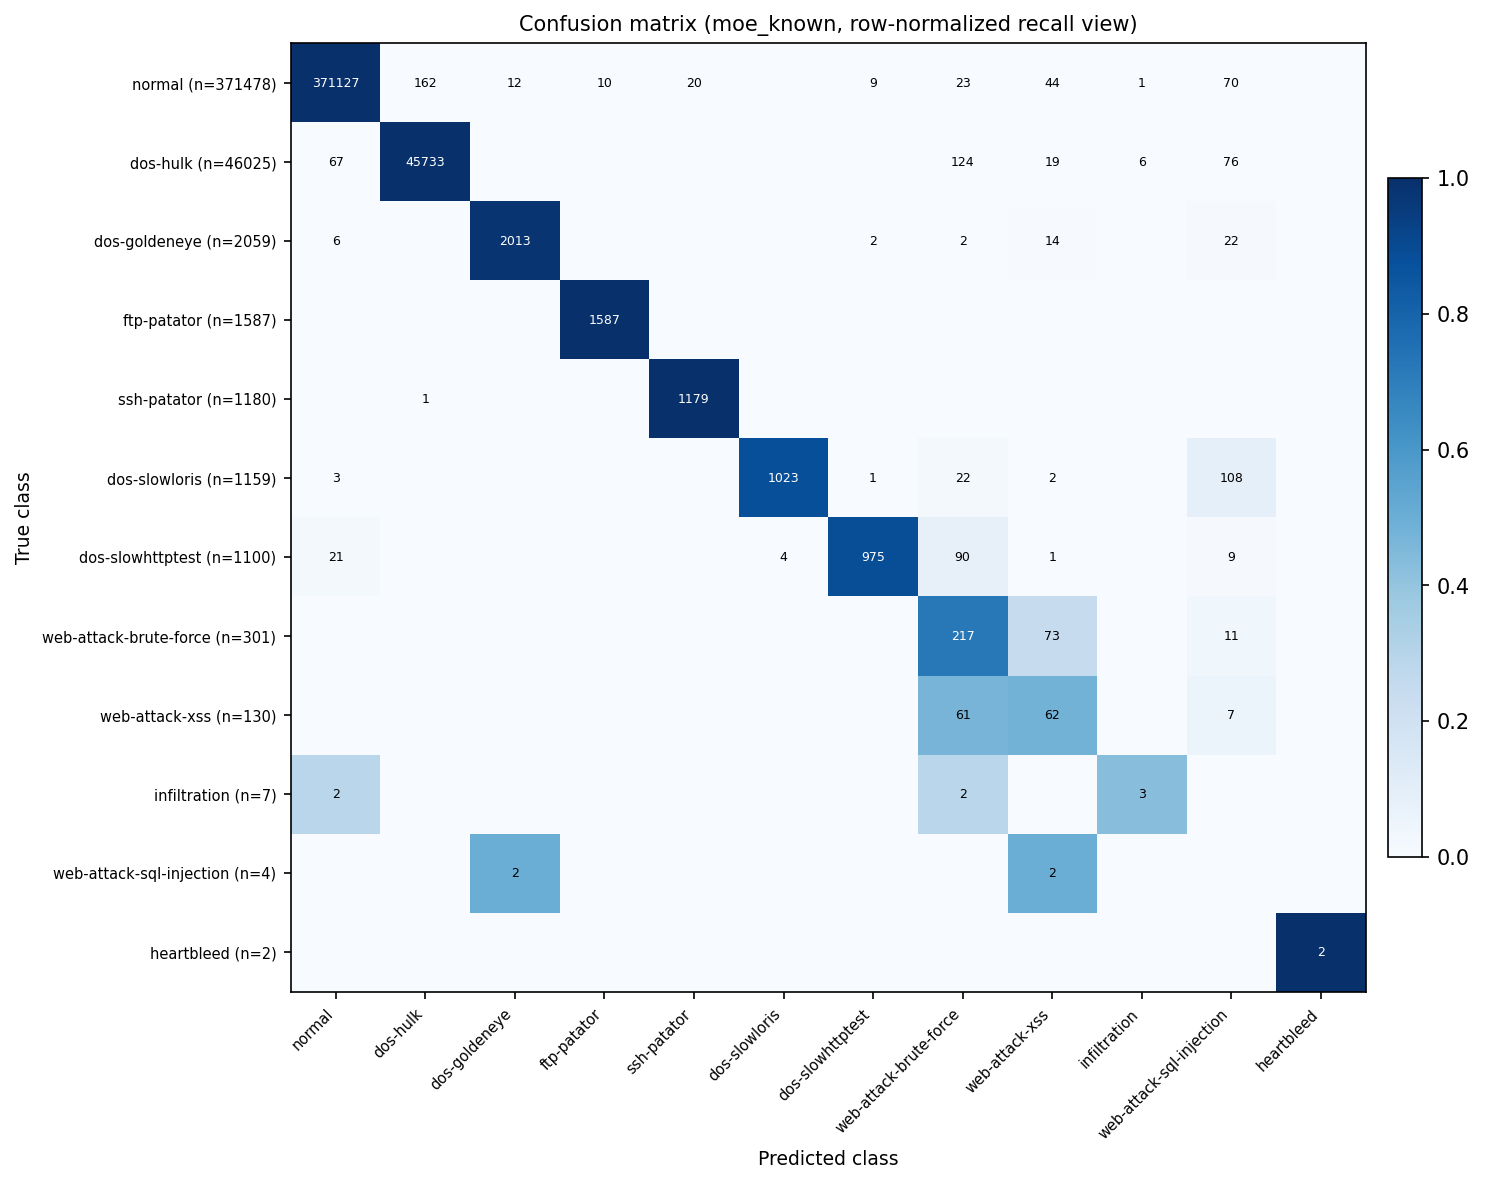

Data behind this chart, as committed beside it:
true_class, normal, dos-hulk, dos-goldeneye, ftp-patator, ssh-patator, dos-slowloris, dos-slowhttptest, web-attack-brute-force, web-attack-xss, infiltration, web-attack-sql-injection, heartbleed
normal, 371127, 162, 12, 10, 20, 0, 9, 23, 44, 1, 70, 0
dos-hulk, 67, 45733, 0, 0, 0, 0, 0, 124, 19, 6, 76, 0
dos-goldeneye, 6, 0, 2013, 0, 0, 0, 2, 2, 14, 0, 22, 0
ftp-patator, 0, 0, 0, 1587, 0, 0, 0, 0, 0, 0, 0, 0
ssh-patator, 0, 1, 0, 0, 1179, 0, 0, 0, 0, 0, 0, 0
dos-slowloris, 3, 0, 0, 0, 0, 1023, 1, 22, 2, 0, 108, 0
dos-slowhttptest, 21, 0, 0, 0, 0, 4, 975, 90, 1, 0, 9, 0
web-attack-brute-force, 0, 0, 0, 0, 0, 0, 0, 217, 73, 0, 11, 0
web-attack-xss, 0, 0, 0, 0, 0, 0, 0, 61, 62, 0, 7, 0
infiltration, 2, 0, 0, 0, 0, 0, 0, 2, 0, 3, 0, 0
web-attack-sql-injection, 0, 0, 2, 0, 0, 0, 0, 0, 2, 0, 0, 0
heartbleed, 0, 0, 0, 0, 0, 0, 0, 0, 0, 0, 0, 2
